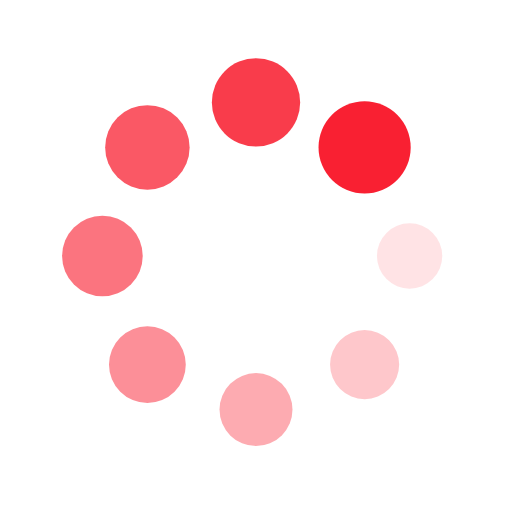
t = 0.00 s
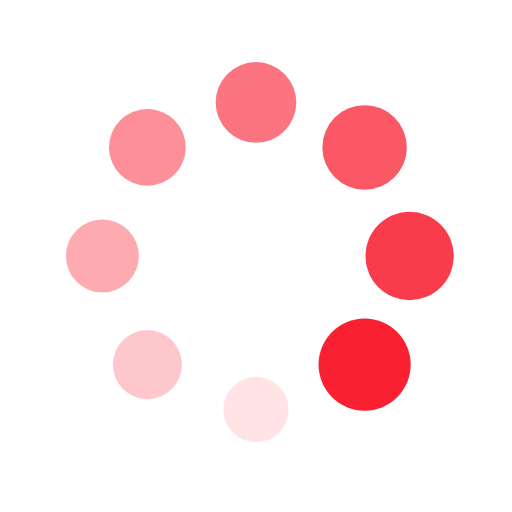
t = 0.25 s
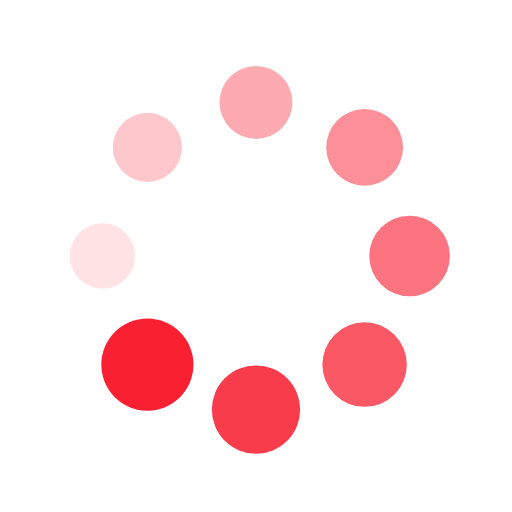
t = 0.50 s
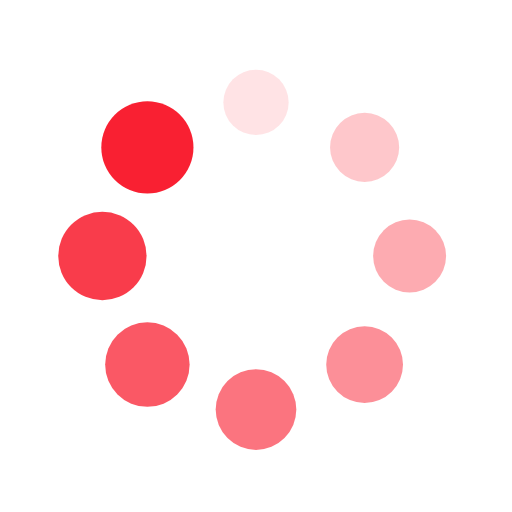
t = 0.75 s

The animated SVG that drew these frames (rendered in a browser with its animation timeline set to each time). Animation: 16 SMIL elements (animate=8,animateTransform=8); one cycle of 1.00 s, repeats indefinitely.

<?xml version="1.0" encoding="utf-8"?>
<svg xmlns="http://www.w3.org/2000/svg" xmlns:xlink="http://www.w3.org/1999/xlink" style="margin: auto; background: transparent; display: block; shape-rendering: auto;" width="200px" height="200px" viewBox="0 0 100 100" preserveAspectRatio="xMidYMid">
<g transform="translate(80,50)">
<g transform="rotate(0)">
<circle cx="0" cy="0" r="6" fill="#F92032" fill-opacity="1">
  <animateTransform attributeName="transform" type="scale" begin="-0.875s" values="1.5 1.5;1 1" keyTimes="0;1" dur="1s" repeatCount="indefinite"></animateTransform>
  <animate attributeName="fill-opacity" keyTimes="0;1" dur="1s" repeatCount="indefinite" values="1;0" begin="-0.875s"></animate>
</circle>
</g>
</g><g transform="translate(71.21320343559643,71.21320343559643)">
<g transform="rotate(45)">
<circle cx="0" cy="0" r="6" fill="#F92032" fill-opacity="0.875">
  <animateTransform attributeName="transform" type="scale" begin="-0.75s" values="1.5 1.5;1 1" keyTimes="0;1" dur="1s" repeatCount="indefinite"></animateTransform>
  <animate attributeName="fill-opacity" keyTimes="0;1" dur="1s" repeatCount="indefinite" values="1;0" begin="-0.75s"></animate>
</circle>
</g>
</g><g transform="translate(50,80)">
<g transform="rotate(90)">
<circle cx="0" cy="0" r="6" fill="#F92032" fill-opacity="0.75">
  <animateTransform attributeName="transform" type="scale" begin="-0.625s" values="1.5 1.5;1 1" keyTimes="0;1" dur="1s" repeatCount="indefinite"></animateTransform>
  <animate attributeName="fill-opacity" keyTimes="0;1" dur="1s" repeatCount="indefinite" values="1;0" begin="-0.625s"></animate>
</circle>
</g>
</g><g transform="translate(28.786796564403577,71.21320343559643)">
<g transform="rotate(135)">
<circle cx="0" cy="0" r="6" fill="#F92032" fill-opacity="0.625">
  <animateTransform attributeName="transform" type="scale" begin="-0.5s" values="1.5 1.5;1 1" keyTimes="0;1" dur="1s" repeatCount="indefinite"></animateTransform>
  <animate attributeName="fill-opacity" keyTimes="0;1" dur="1s" repeatCount="indefinite" values="1;0" begin="-0.5s"></animate>
</circle>
</g>
</g><g transform="translate(20,50.00000000000001)">
<g transform="rotate(180)">
<circle cx="0" cy="0" r="6" fill="#F92032" fill-opacity="0.5">
  <animateTransform attributeName="transform" type="scale" begin="-0.375s" values="1.5 1.5;1 1" keyTimes="0;1" dur="1s" repeatCount="indefinite"></animateTransform>
  <animate attributeName="fill-opacity" keyTimes="0;1" dur="1s" repeatCount="indefinite" values="1;0" begin="-0.375s"></animate>
</circle>
</g>
</g><g transform="translate(28.78679656440357,28.786796564403577)">
<g transform="rotate(225)">
<circle cx="0" cy="0" r="6" fill="#F92032" fill-opacity="0.375">
  <animateTransform attributeName="transform" type="scale" begin="-0.25s" values="1.5 1.5;1 1" keyTimes="0;1" dur="1s" repeatCount="indefinite"></animateTransform>
  <animate attributeName="fill-opacity" keyTimes="0;1" dur="1s" repeatCount="indefinite" values="1;0" begin="-0.25s"></animate>
</circle>
</g>
</g><g transform="translate(49.99999999999999,20)">
<g transform="rotate(270)">
<circle cx="0" cy="0" r="6" fill="#F92032" fill-opacity="0.25">
  <animateTransform attributeName="transform" type="scale" begin="-0.125s" values="1.5 1.5;1 1" keyTimes="0;1" dur="1s" repeatCount="indefinite"></animateTransform>
  <animate attributeName="fill-opacity" keyTimes="0;1" dur="1s" repeatCount="indefinite" values="1;0" begin="-0.125s"></animate>
</circle>
</g>
</g><g transform="translate(71.21320343559643,28.78679656440357)">
<g transform="rotate(315)">
<circle cx="0" cy="0" r="6" fill="#F92032" fill-opacity="0.125">
  <animateTransform attributeName="transform" type="scale" begin="0s" values="1.5 1.5;1 1" keyTimes="0;1" dur="1s" repeatCount="indefinite"></animateTransform>
  <animate attributeName="fill-opacity" keyTimes="0;1" dur="1s" repeatCount="indefinite" values="1;0" begin="0s"></animate>
</circle>
</g>
</g>
<!-- [ldio] generated by https://loading.io/ --></svg>
